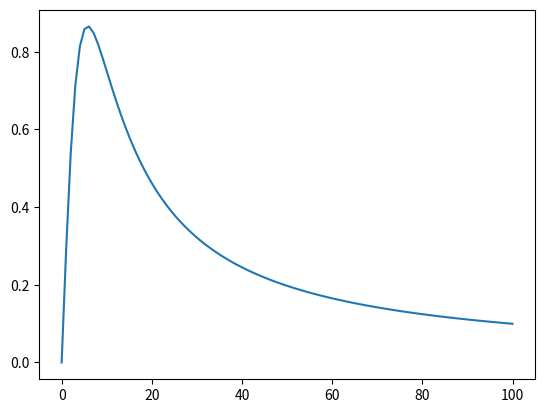

The script that saved this image:
import numpy as np
import matplotlib.pyplot as plt


#print("hello I am running")

def kinetic_function(Ru_conc, Ox_conc, k1, k2):

    rate = (k1 * Ru_conc * Ox_conc) / (1 + k2 * Ru_conc**2)

    return rate



if __name__ == "__main__":

    # k1 = 0.1
    # k2 = 0.01

    # Ox_conc = 1000
    # Ru_conc = np.linspace(0, 150, 100)


    k1 = 0.00005
    k2 = 0.03

    Ox_conc = 6000
    Ru_conc = np.linspace(0, 100, 100)

    # Ru conc needs to be >1 to see effect ??? 

    rate = kinetic_function(Ru_conc, Ox_conc, k1, k2)

    plt.plot(Ru_conc, rate)

    plt.show()
